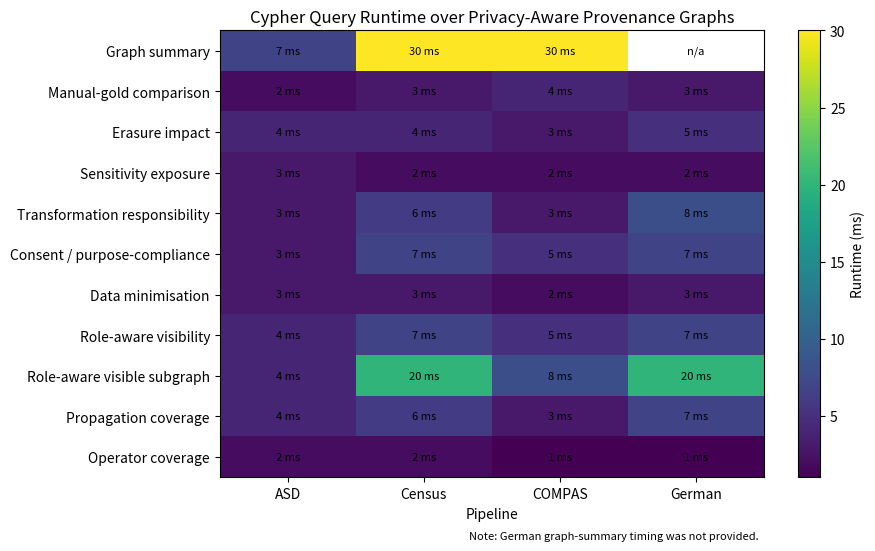
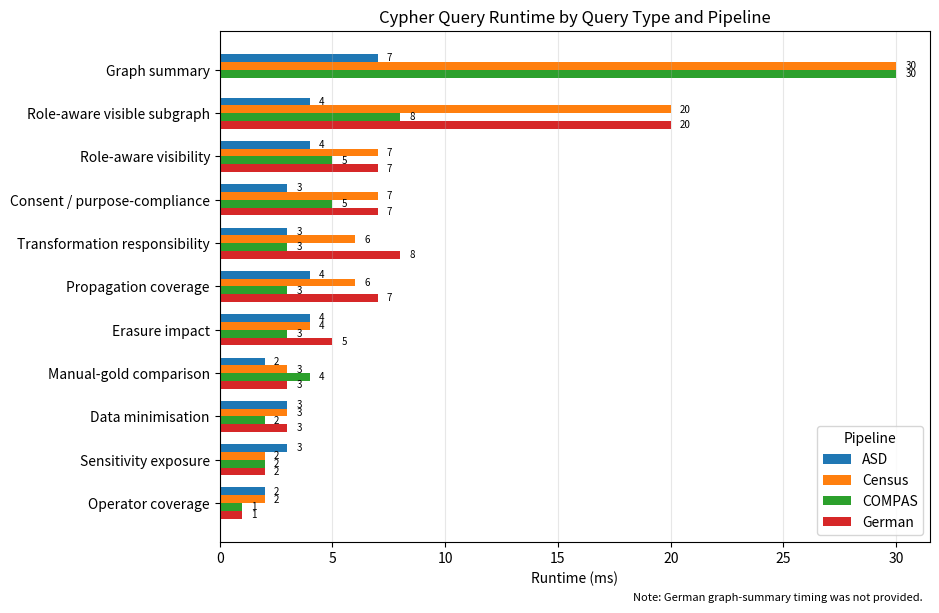

Here is the Python script that generated these plots, in order:
import numpy as np
import pandas as pd
import matplotlib.pyplot as plt
from pathlib import Path


def build_timing_dataframe() -> pd.DataFrame:
    """
    Build the Cypher query timing table.

    Values are runtimes in milliseconds.
    Missing German graph-summary timing is represented as NaN.
    """

    data = {
        "Query": [
            "Graph summary",
            "Manual-gold comparison",
            "Erasure impact",
            "Sensitivity exposure",
            "Transformation responsibility",
            "Consent / purpose-compliance",
            "Data minimisation",
            "Role-aware visibility",
            "Role-aware visible subgraph",
            "Propagation coverage",
            "Operator coverage",
        ],
        "ASD": [
            7, 2, 4, 3, 3, 3, 3, 4, 4, 4, 2
        ],
        "Census": [
            30, 3, 4, 2, 6, 7, 3, 7, 20, 6, 2
        ],
        "COMPAS": [
            30, 4, 3, 2, 3, 5, 2, 5, 8, 3, 1
        ],
        "German": [
            np.nan, 3, 5, 2, 8, 7, 3, 7, 20, 7, 1
        ],
    }

    df = pd.DataFrame(data)
    df["Mean"] = df[["ASD", "Census", "COMPAS", "German"]].mean(axis=1, skipna=True)
    return df


def create_heatmap(df: pd.DataFrame, output_dir: Path) -> None:
    """
    Create a compact annotated heatmap.

    This is the most suitable version for an LNCS paper because it is dense,
    readable, and directly compares query types across pipelines.
    """

    pipelines = ["ASD", "Census", "COMPAS", "German"]
    values = df[pipelines].to_numpy(dtype=float)

    fig, ax = plt.subplots(figsize=(9.2, 5.6))

    # Mask missing values for display.
    masked_values = np.ma.masked_invalid(values)
    im = ax.imshow(masked_values, aspect="auto")

    ax.set_xticks(np.arange(len(pipelines)))
    ax.set_xticklabels(pipelines)

    ax.set_yticks(np.arange(len(df)))
    ax.set_yticklabels(df["Query"])

    ax.set_xlabel("Pipeline")
    ax.set_title("Cypher Query Runtime over Privacy-Aware Provenance Graphs")

    # Annotate every cell.
    for i in range(values.shape[0]):
        for j in range(values.shape[1]):
            if np.isnan(values[i, j]):
                text = "n/a"
            else:
                text = f"{int(values[i, j])} ms"
            ax.text(j, i, text, ha="center", va="center", fontsize=8)

    cbar = fig.colorbar(im, ax=ax)
    cbar.set_label("Runtime (ms)")

    ax.text(
        0.99,
        -0.12,
        "Note: German graph-summary timing was not provided.",
        transform=ax.transAxes,
        ha="right",
        va="top",
        fontsize=8,
    )

    fig.tight_layout()

    fig.savefig(output_dir / "cypher_query_timings_heatmap.png", dpi=300, bbox_inches="tight")
    fig.savefig(output_dir / "cypher_query_timings_heatmap.pdf", bbox_inches="tight")
    plt.close(fig)


def create_grouped_bar_chart(df: pd.DataFrame, output_dir: Path) -> None:
    """
    Create a grouped horizontal bar chart.

    This is useful as a presentation figure, because it clearly shows
    which query types are more expensive.
    """

    pipelines = ["ASD", "Census", "COMPAS", "German"]

    # Sort by mean runtime so the most expensive query groups appear first.
    plot_df = df.sort_values("Mean", ascending=False).reset_index(drop=True)

    y = np.arange(len(plot_df))
    bar_height = 0.18
    offsets = np.array([-1.5, -0.5, 0.5, 1.5]) * bar_height

    fig, ax = plt.subplots(figsize=(9.5, 6.2))

    for idx, pipeline in enumerate(pipelines):
        values = plot_df[pipeline].to_numpy(dtype=float)
        bars = ax.barh(y + offsets[idx], values, height=bar_height, label=pipeline)

        for bar, value in zip(bars, values):
            if not np.isnan(value):
                ax.text(
                    bar.get_width() + 0.4,
                    bar.get_y() + bar.get_height() / 2,
                    f"{int(value)}",
                    va="center",
                    fontsize=7,
                )

    ax.set_yticks(y)
    ax.set_yticklabels(plot_df["Query"])
    ax.invert_yaxis()

    ax.set_xlabel("Runtime (ms)")
    ax.set_title("Cypher Query Runtime by Query Type and Pipeline")
    ax.legend(title="Pipeline", loc="lower right")
    ax.grid(axis="x", alpha=0.3)

    ax.text(
        0.99,
        -0.10,
        "Note: German graph-summary timing was not provided.",
        transform=ax.transAxes,
        ha="right",
        va="top",
        fontsize=8,
    )

    fig.tight_layout()

    fig.savefig(output_dir / "cypher_query_timings_grouped_bar.png", dpi=300, bbox_inches="tight")
    fig.savefig(output_dir / "cypher_query_timings_grouped_bar.pdf", bbox_inches="tight")
    plt.close(fig)


def create_summary_table(df: pd.DataFrame, output_dir: Path) -> None:
    """
    Export the timing table and a compact summary.

    The summary is useful for reporting in the evaluation section.
    """

    timing_csv = output_dir / "cypher_query_timings.csv"
    df.to_csv(timing_csv, index=False)

    pipelines = ["ASD", "Census", "COMPAS", "German"]

    summary = pd.DataFrame({
        "Pipeline": pipelines,
        "Mean runtime (ms)": [df[p].mean(skipna=True) for p in pipelines],
        "Median runtime (ms)": [df[p].median(skipna=True) for p in pipelines],
        "Max runtime (ms)": [df[p].max(skipna=True) for p in pipelines],
    })

    summary.to_csv(output_dir / "cypher_query_timing_summary.csv", index=False)


def main() -> None:
    output_dir = Path("query_timing_figures")
    output_dir.mkdir(parents=True, exist_ok=True)

    df = build_timing_dataframe()

    create_heatmap(df, output_dir)
    create_grouped_bar_chart(df, output_dir)
    create_summary_table(df, output_dir)

    print("Generated files:")
    print(f"- {output_dir / 'cypher_query_timings_heatmap.png'}")
    print(f"- {output_dir / 'cypher_query_timings_heatmap.pdf'}")
    print(f"- {output_dir / 'cypher_query_timings_grouped_bar.png'}")
    print(f"- {output_dir / 'cypher_query_timings_grouped_bar.pdf'}")
    print(f"- {output_dir / 'cypher_query_timings.csv'}")
    print(f"- {output_dir / 'cypher_query_timing_summary.csv'}")


if __name__ == "__main__":
    main()
